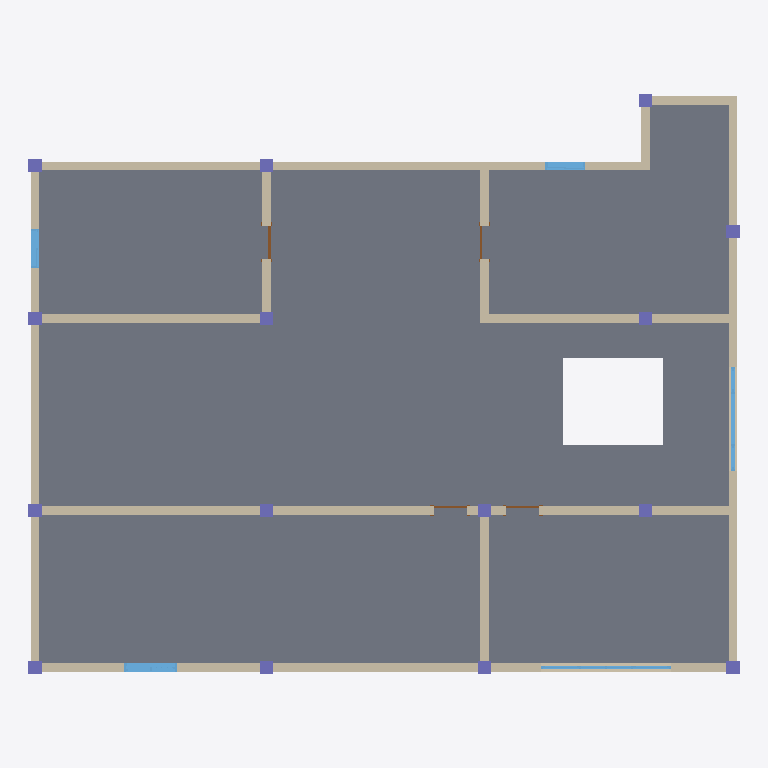
Plan cut of the same IFC building model at storey 'Level 2' (level 3.00 m, cut at 4.40 m), seen from above with north up, elements coloured by IFC class: 15 columns (violet), 12 walls (beige), 5 windows (light blue), 4 doors (brown), 1 slab (grey). Cut surfaces are drawn darker.
Extent 16.3 m × 13.3 m × 6.0 m (x, y, z). Storeys (5): Level 1 at 0.00 m; Level 1 at 0.00 m; Level 2 at 3.00 m; Level 2 at 3.00 m; Level 3 at 6.00 m. Elements (73): 30 IfcColumn, 21 IfcWallStandardCase, 11 IfcWindow, 8 IfcDoor, 3 IfcSlab.

HEADER;
FILE_DESCRIPTION((''),'2;1');
FILE_NAME('','[number]:16:03Z',(''),(''),'IFCCompare','version1','');
FILE_SCHEMA(('IFC4'));
ENDSEC;
DATA;
#70=IFCPROJECT('3ewhunOVP198IBvLC6bjDS',#20,'项目编号',$,$,'项目名称','项目状态',(#65),#62);
#3426=IFCSITE('3ewhunOVP198IBvLC6bjDU',#20,'Default',$,$,#3425,$,$,.ELEMENT.,$,$,$,$,$);
#3826=IFCSITE('3ewhunOVP198IBvLC6bjDU',#3827,'Default',$,$,#3833,$,$,.ELEMENT.,$,$,$,$,$);
#72=IFCBUILDING('3ewhunOVP198IBvLC6bjDT',#20,$,$,$,#16,$,$,.ELEMENT.,$,$,$);
#3839=IFCBUILDING('3ewhunOVP198IBvLC6bjDT',#3827,$,$,$,#3840,$,$,.ELEMENT.,$,$,$);
#75=IFCBUILDINGSTOREY('3ewhunOVP198IBvLFvRSTw',#20,'Level 1',$,$,#74,$,'Level 1',.ELEMENT.,0.0);
#79=IFCBUILDINGSTOREY('3ewhunOVP198IBvLFvRSTx',#20,'Level 2',$,$,#78,$,'Level 2',.ELEMENT.,3000.0);
#83=IFCBUILDINGSTOREY('3ewhunOVP198IBvLFvRS2Q',#20,'Level 3',$,$,#82,$,'Level 3',.ELEMENT.,6000.0);
#3849=IFCBUILDINGSTOREY('3ewhunOVP198IBvLFvRSTw',#3827,'Level 1',$,$,#3850,$,'Level 1',.ELEMENT.,0.0);
#4389=IFCBUILDINGSTOREY('3ewhunOVP198IBvLFvRSTx',#3827,'Level 2',$,$,#4390,$,'Level 2',.ELEMENT.,3000.0);
#2945=IFCSLAB('13KqIE5C96YvomUXY0iGi7',#20,'楼板:常规 - 300mm:322569',$,'楼板:常规 - 300mm',#2917,#2944,'322569',.FLOOR.);
#3008=IFCWALLSTANDARDCASE('13KqIE5C96YvomUXY0iGiK',#20,'基本墙:常规 - 200mm:322586',$,'基本墙:常规 - 200mm:398',#2996,#3007,'322586',.NOTDEFINED.);
#3144=IFCWALLSTANDARDCASE('13KqIE5C96YvomUXY0iGii',#20,'基本墙:常规 - 200mm:322594',$,'基本墙:常规 - 200mm:398',#3132,#3143,'322594',.NOTDEFINED.);
#3076=IFCWALLSTANDARDCASE('13KqIE5C96YvomUXY0iGiG',#20,'基本墙:常规 - 200mm:322590',$,'基本墙:常规 - 200mm:398',#3064,#3075,'322590',.NOTDEFINED.);
#3127=IFCWALLSTANDARDCASE('13KqIE5C96YvomUXY0iGil',#20,'基本墙:常规 - 200mm:322593',$,'基本墙:常规 - 200mm:398',#3115,#3126,'322593',.NOTDEFINED.);
#3161=IFCWALLSTANDARDCASE('13KqIE5C96YvomUXY0iGij',#20,'基本墙:常规 - 200mm:322595',$,'基本墙:常规 - 200mm:398',#3149,#3160,'322595',.NOTDEFINED.);
#2974=IFCWALLSTANDARDCASE('13KqIE5C96YvomUXY0iGiM',#20,'基本墙:常规 - 200mm:322584',$,'基本墙:常规 - 200mm:398',#2962,#2973,'322584',.NOTDEFINED.);
#3042=IFCWALLSTANDARDCASE('13KqIE5C96YvomUXY0iGiI',#20,'基本墙:常规 - 200mm:322588',$,'基本墙:常规 - 200mm:398',#3030,#3041,'322588',.NOTDEFINED.);
#3025=IFCWALLSTANDARDCASE('13KqIE5C96YvomUXY0iGiL',#20,'基本墙:常规 - 200mm:322587',$,'基本墙:常规 - 200mm:398',#3013,#3024,'322587',.NOTDEFINED.);
#2991=IFCWALLSTANDARDCASE('13KqIE5C96YvomUXY0iGiN',#20,'基本墙:常规 - 200mm:322585',$,'基本墙:常规 - 200mm:398',#2979,#2990,'322585',.NOTDEFINED.);
#3059=IFCWALLSTANDARDCASE('13KqIE5C96YvomUXY0iGiJ',#20,'基本墙:常规 - 200mm:322589',$,'基本墙:常规 - 200mm:398',#3047,#3058,'322589',.NOTDEFINED.);
#3110=IFCWALLSTANDARDCASE('13KqIE5C96YvomUXY0iGik',#20,'基本墙:常规 - 200mm:322592',$,'基本墙:常规 - 200mm:398',#3098,#3109,'322592',.NOTDEFINED.);
#3093=IFCWALLSTANDARDCASE('13KqIE5C96YvomUXY0iGiH',#20,'基本墙:常规 - 200mm:322591',$,'基本墙:常规 - 200mm:398',#3081,#3092,'322591',.NOTDEFINED.);
#3252=IFCWINDOW('13KqIE5C96YvomUXY0iGic',#20,'组合窗 - 双层单列（双扇推拉） - 上部单扇:1500 x 2100mm:322600',$,'1500 x 2100mm',#3251,#3248,'322600',1800.0,1200.0,.WINDOW.,.NOTDEFINED.,$);
#3392=IFCWINDOW('13KqIE5C96YvomUXY0iGib',#20,'组合窗 - 双层三列(平开+固定+平开) - 上部双扇:2400 x 1800mm:322603',$,'2400 x 1800mm',#3391,#3388,'322603',1800.0,2400.0,.WINDOW.,.NOTDEFINED.,$);
#3261=IFCWINDOW('13KqIE5C96YvomUXY0iGid',#20,'组合窗 - 双层四列(两侧平开) - 上部固定:3600 x 2400mm:322601',$,'3600 x 2400mm',#3260,#3257,'322601',1800.0,3000.0,.WINDOW.,.NOTDEFINED.,$);
#3402=IFCWINDOW('13KqIE5C96YvomUXY0iGiY',#20,'推拉窗5 - 带贴面:900 x 1200mm:322604',$,'900 x 1200mm',#3401,#3398,'322604',1200.0,900.0,.WINDOW.,.NOTDEFINED.,$);
#3270=IFCWINDOW('13KqIE5C96YvomUXY0iGia',#20,'推拉窗5 - 带贴面:900 x 1200mm:322602',$,'900 x 1200mm',#3269,#3266,'322602',1200.0,900.0,.WINDOW.,.NOTDEFINED.,$);
#4630=IFCCOLUMN('0lXClWzLfBCA2yeVLZo5B8',#3827,'钢管混凝土柱-矩形:标准:323377',$,'标准',#4631,#4636,'323377',$);
#4659=IFCCOLUMN('0lXClWzLfBCA2yeVLZo5BA',#3827,'钢管混凝土柱-矩形:标准:323379',$,'标准',#4660,#4665,'323379',$);
#4688=IFCCOLUMN('0lXClWzLfBCA2yeVLZo5BC',#3827,'钢管混凝土柱-矩形:标准:323381',$,'标准',#4689,#4694,'323381',$);
#4717=IFCCOLUMN('0lXClWzLfBCA2yeVLZo5BE',#3827,'钢管混凝土柱-矩形:标准:323383',$,'标准',#4718,#4723,'323383',$);
#4746=IFCCOLUMN('0lXClWzLfBCA2yeVLZo5B0',#3827,'钢管混凝土柱-矩形:标准:323385',$,'标准',#4747,#4752,'323385',$);
#4775=IFCCOLUMN('0lXClWzLfBCA2yeVLZo5B2',#3827,'钢管混凝土柱-矩形:标准:323387',$,'标准',#4776,#4781,'323387',$);
#4397=IFCCOLUMN('0lXClWzLfBCA2yeVLZo5BU',#3827,'钢管混凝土柱-矩形:标准:323367',$,'标准',#4398,#4403,'323367',$);
#4514=IFCCOLUMN('0lXClWzLfBCA2yeVLZo5BG',#3827,'钢管混凝土柱-矩形:标准:323369',$,'标准',#4515,#4520,'323369',$);
#4543=IFCCOLUMN('0lXClWzLfBCA2yeVLZo5BI',#3827,'钢管混凝土柱-矩形:标准:323371',$,'标准',#4544,#4549,'323371',$);
#4572=IFCCOLUMN('0lXClWzLfBCA2yeVLZo5BK',#3827,'钢管混凝土柱-矩形:标准:323373',$,'标准',#4573,#4578,'323373',$);
#4601=IFCCOLUMN('0lXClWzLfBCA2yeVLZo5BM',#3827,'钢管混凝土柱-矩形:标准:323375',$,'标准',#4602,#4607,'323375',$);
#4804=IFCCOLUMN('0lXClWzLfBCA2yeVLZo5B4',#3827,'钢管混凝土柱-矩形:标准:323389',$,'标准',#4805,#4810,'323389',$);
#4833=IFCCOLUMN('0lXClWzLfBCA2yeVLZo5B6',#3827,'钢管混凝土柱-矩形:标准:323391',$,'标准',#4834,#4839,'323391',$);
#4862=IFCCOLUMN('0lXClWzLfBCA2yeVLZo5Au',#3827,'钢管混凝土柱-矩形:标准:323393',$,'标准',#4863,#4868,'323393',$);
#4891=IFCCOLUMN('0lXClWzLfBCA2yeVLZo5Aw',#3827,'钢管混凝土柱-矩形:标准:323395',$,'标准',#4892,#4897,'323395',$);
#3180=IFCDOOR('13KqIE5C96YvomUXY0iGih',#20,'单扇 - 与墙齐:0762 x 2032mm:322597',$,'0762 x 2032mm',#3179,#3176,'322597',2032.0,762.0,.DOOR.,.SINGLE_SWING_RIGHT.,$);
#3170=IFCDOOR('13KqIE5C96YvomUXY0iGig',#20,'单扇 - 与墙齐:0762 x 2032mm:322596',$,'0762 x 2032mm',#3169,#3166,'322596',2032.0,762.0,.DOOR.,.SINGLE_SWING_RIGHT.,$);
#3232=IFCDOOR('13KqIE5C96YvomUXY0iGie',#20,'单扇 - 与墙齐:0762 x 2032mm:322598',$,'0762 x 2032mm',#3231,#3228,'322598',2032.0,762.0,.DOOR.,.SINGLE_SWING_LEFT.,$);
#3242=IFCDOOR('13KqIE5C96YvomUXY0iGif',#20,'单扇 - 与墙齐:0762 x 2032mm:322599',$,'0762 x 2032mm',#3241,#3238,'322599',2032.0,762.0,.DOOR.,.SINGLE_SWING_RIGHT.,$);
ENDSEC;